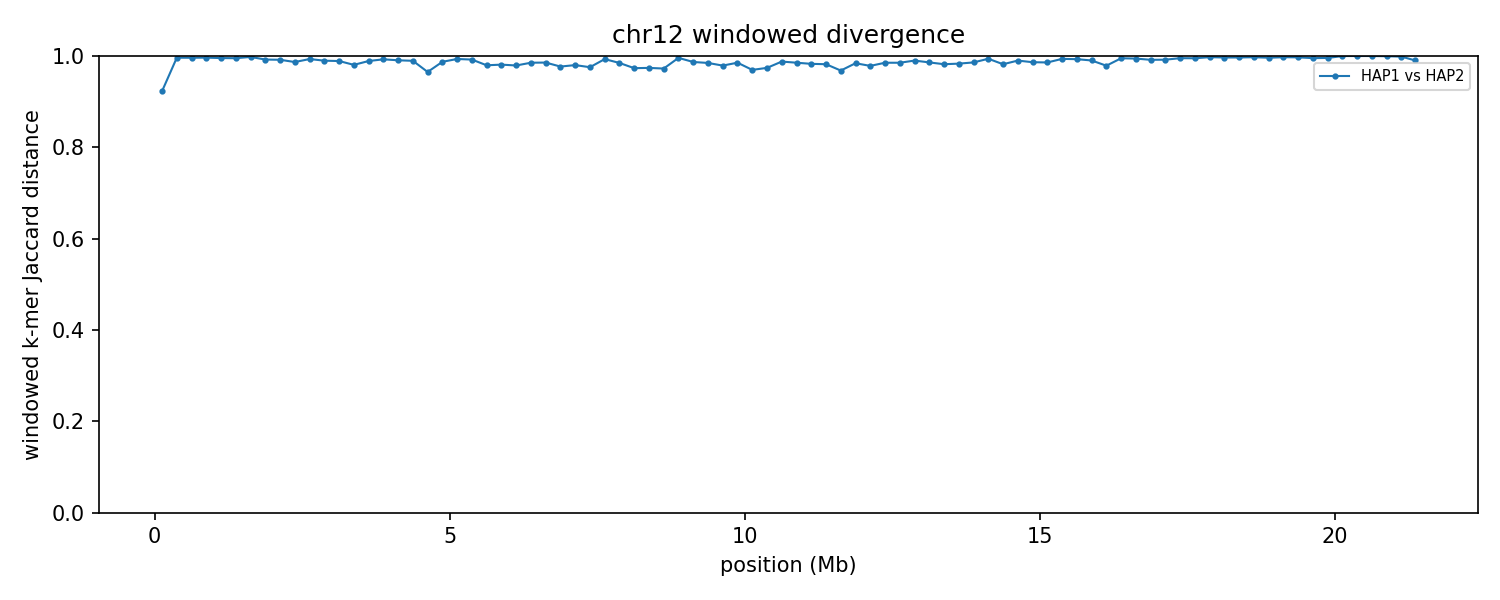

The table this chart was drawn from, first rows:
group	win_start	win_end	unit_a	unit_b	hap_a	hap_b	chrom_a	chrom_b	kmers_a	kmers_b	shared	union	jaccard_distance
chr12	1	250000	HAP1_chr12	HAP2_chr12	HAP1	HAP2	12	12	194283	175196	26428	343051	0.923
chr12	250001	500000	HAP1_chr12	HAP2_chr12	HAP1	HAP2	12	12	148477	244960	1457	391980	0.9963
chr12	500001	750000	HAP1_chr12	HAP2_chr12	HAP1	HAP2	12	12	171381	242947	1587	412741	0.9962
chr12	750001	1000000	HAP1_chr12	HAP2_chr12	HAP1	HAP2	12	12	176102	246050	1509	420643	0.9964
chr12	1000001	1250000	HAP1_chr12	HAP2_chr12	HAP1	HAP2	12	12	194250	227946	1906	420290	0.9955
chr12	1250001	1500000	HAP1_chr12	HAP2_chr12	HAP1	HAP2	12	12	237753	243114	2314	478553	0.9952
chr12	1500001	1750000	HAP1_chr12	HAP2_chr12	HAP1	HAP2	12	12	68927	240571	645	308853	0.9979
chr12	1750001	2000000	HAP1_chr12	HAP2_chr12	HAP1	HAP2	12	12	116481	222842	2612	336711	0.9922
chr12	2000001	2250000	HAP1_chr12	HAP2_chr12	HAP1	HAP2	12	12	242511	239187	3957	477741	0.9917
chr12	2250001	2500000	HAP1_chr12	HAP2_chr12	HAP1	HAP2	12	12	244269	227884	6164	465989	0.9868
chr12	2500001	2750000	HAP1_chr12	HAP2_chr12	HAP1	HAP2	12	12	220450	243517	3067	460900	0.9933
chr12	2750001	3000000	HAP1_chr12	HAP2_chr12	HAP1	HAP2	12	12	243827	216216	4675	455368	0.9897
chr12	3000001	3250000	HAP1_chr12	HAP2_chr12	HAP1	HAP2	12	12	240321	144478	4197	380602	0.989
chr12	3250001	3500000	HAP1_chr12	HAP2_chr12	HAP1	HAP2	12	12	230192	224165	8652	445705	0.9806
chr12	3500001	3750000	HAP1_chr12	HAP2_chr12	HAP1	HAP2	12	12	229836	138649	4011	364474	0.989
chr12	3750001	4000000	HAP1_chr12	HAP2_chr12	HAP1	HAP2	12	12	240753	89507	2388	327872	0.9927
chr12	4000001	4250000	HAP1_chr12	HAP2_chr12	HAP1	HAP2	12	12	238936	79187	2963	315160	0.9906
chr12	4250001	4500000	HAP1_chr12	HAP2_chr12	HAP1	HAP2	12	12	221380	178744	4167	395957	0.9895
chr12	4500001	4750000	HAP1_chr12	HAP2_chr12	HAP1	HAP2	12	12	224541	231807	15421	440927	0.965
chr12	4750001	5000000	HAP1_chr12	HAP2_chr12	HAP1	HAP2	12	12	209687	231874	5544	436017	0.9873
chr12	5000001	5250000	HAP1_chr12	HAP2_chr12	HAP1	HAP2	12	12	91333	196043	1862	285514	0.9935
chr12	5250001	5500000	HAP1_chr12	HAP2_chr12	HAP1	HAP2	12	12	84877	219231	2367	301741	0.9922
chr12	5500001	5750000	HAP1_chr12	HAP2_chr12	HAP1	HAP2	12	12	166829	188563	7085	348307	0.9797
chr12	5750001	6000000	HAP1_chr12	HAP2_chr12	HAP1	HAP2	12	12	227108	234545	8566	453087	0.9811
chr12	6000001	6250000	HAP1_chr12	HAP2_chr12	HAP1	HAP2	12	12	216283	237941	9246	444978	0.9792
chr12	6250001	6500000	HAP1_chr12	HAP2_chr12	HAP1	HAP2	12	12	172889	241143	6003	408029	0.9853
chr12	6500001	6750000	HAP1_chr12	HAP2_chr12	HAP1	HAP2	12	12	241388	240651	6830	475209	0.9856
chr12	6750001	7000000	HAP1_chr12	HAP2_chr12	HAP1	HAP2	12	12	198958	229997	9701	419254	0.9769
chr12	7000001	7250000	HAP1_chr12	HAP2_chr12	HAP1	HAP2	12	12	234212	235695	9182	460725	0.9801
chr12	7250001	7500000	HAP1_chr12	HAP2_chr12	HAP1	HAP2	12	12	238577	236928	11391	464114	0.9755
chr12	7500001	7750000	HAP1_chr12	HAP2_chr12	HAP1	HAP2	12	12	240553	168115	2757	405911	0.9932
chr12	7750001	8000000	HAP1_chr12	HAP2_chr12	HAP1	HAP2	12	12	240669	231711	7088	465292	0.9848
chr12	8000001	8250000	HAP1_chr12	HAP2_chr12	HAP1	HAP2	12	12	230116	231362	11980	449498	0.9733
chr12	8250001	8500000	HAP1_chr12	HAP2_chr12	HAP1	HAP2	12	12	232709	218734	11465	439978	0.9739
chr12	8500001	8750000	HAP1_chr12	HAP2_chr12	HAP1	HAP2	12	12	237201	239706	12757	464150	0.9725
chr12	8750001	9000000	HAP1_chr12	HAP2_chr12	HAP1	HAP2	12	12	150748	227321	1547	376522	0.9959
chr12	9000001	9250000	HAP1_chr12	HAP2_chr12	HAP1	HAP2	12	12	231436	242717	6142	468011	0.9869
chr12	9250001	9500000	HAP1_chr12	HAP2_chr12	HAP1	HAP2	12	12	225349	236965	6931	455383	0.9848
chr12	9500001	9750000	HAP1_chr12	HAP2_chr12	HAP1	HAP2	12	12	219475	241660	9492	451643	0.979
chr12	9750001	10000000	HAP1_chr12	HAP2_chr12	HAP1	HAP2	12	12	235502	230508	6727	459283	0.9854
chr12	10000001	10250000	HAP1_chr12	HAP2_chr12	HAP1	HAP2	12	12	222918	232372	13434	441856	0.9696
chr12	10250001	10500000	HAP1_chr12	HAP2_chr12	HAP1	HAP2	12	12	240277	232701	11988	460990	0.974
chr12	10500001	10750000	HAP1_chr12	HAP2_chr12	HAP1	HAP2	12	12	238327	238616	5749	471194	0.9878
chr12	10750001	11000000	HAP1_chr12	HAP2_chr12	HAP1	HAP2	12	12	243969	239268	7005	476232	0.9853
chr12	11000001	11250000	HAP1_chr12	HAP2_chr12	HAP1	HAP2	12	12	230975	236736	7901	459810	0.9828
chr12	11250001	11500000	HAP1_chr12	HAP2_chr12	HAP1	HAP2	12	12	238515	236483	8394	466604	0.982
chr12	11500001	11750000	HAP1_chr12	HAP2_chr12	HAP1	HAP2	12	12	231022	149321	11749	368594	0.9681
chr12	11750001	12000000	HAP1_chr12	HAP2_chr12	HAP1	HAP2	12	12	230162	234841	7262	457741	0.9841
chr12	12000001	12250000	HAP1_chr12	HAP2_chr12	HAP1	HAP2	12	12	240999	231690	10021	462668	0.9783
chr12	12250001	12500000	HAP1_chr12	HAP2_chr12	HAP1	HAP2	12	12	238836	243772	7021	475587	0.9852
chr12	12500001	12750000	HAP1_chr12	HAP2_chr12	HAP1	HAP2	12	12	234366	214271	6534	442103	0.9852
chr12	12750001	13000000	HAP1_chr12	HAP2_chr12	HAP1	HAP2	12	12	188009	241858	4260	425607	0.99
chr12	13000001	13250000	HAP1_chr12	HAP2_chr12	HAP1	HAP2	12	12	228783	240556	6508	462831	0.9859
chr12	13250001	13500000	HAP1_chr12	HAP2_chr12	HAP1	HAP2	12	12	214361	220265	7680	426946	0.982
chr12	13500001	13750000	HAP1_chr12	HAP2_chr12	HAP1	HAP2	12	12	244036	228186	7766	464456	0.9833
chr12	13750001	14000000	HAP1_chr12	HAP2_chr12	HAP1	HAP2	12	12	199667	238411	6074	432004	0.9859
chr12	14000001	14250000	HAP1_chr12	HAP2_chr12	HAP1	HAP2	12	12	242077	246214	2924	485367	0.994
chr12	14250001	14500000	HAP1_chr12	HAP2_chr12	HAP1	HAP2	12	12	242681	226375	8310	460746	0.982
chr12	14500001	14750000	HAP1_chr12	HAP2_chr12	HAP1	HAP2	12	12	200834	238416	4360	434890	0.99
chr12	14750001	15000000	HAP1_chr12	HAP2_chr12	HAP1	HAP2	12	12	239555	240906	6446	474015	0.9864
... 26 more rows
